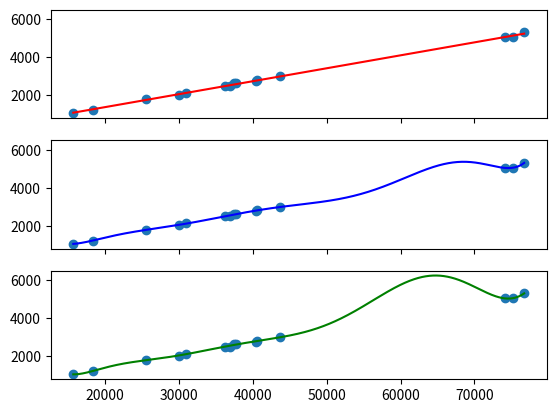

Here is the Python script that generated this plot:
"""
Polynomial fit of the Salammbô A count/letter count
"""
__author__ = 'Pierre Nugues'

import matplotlib.pyplot as plt
import numpy as np

# The data set: _Salammbô_ in French with the counts of characters, counts of _a_ and _e_
dataset = np.array([[36961, 2503, 4312],
                    [43621, 2992, 4993],
                    [15694, 1042, 1785],
                    [36231, 2487, 4158],
                    [29945, 2014, 3394],
                    [40588, 2805, 4535],
                    [75255, 5062, 8512],
                    [37709, 2643, 4229],
                    [30899, 2126, 3599],
                    [25486, 1784, 3002],
                    [37497, 2641, 4306],
                    [40398, 2766, 4618],
                    [74105, 5047, 8678],
                    [76725, 5312, 8870],
                    [18317, 1215, 2195]])

# We plot the points: X is the predictor (feature) and y the response
x = dataset[:, 0]
y = dataset[:, 1]

# The polynomial degrees we will test and their color
degrees_col = [(1, 'r-'), (8, 'b-'), (9, 'g-')]

f, axes = plt.subplots(len(degrees_col), sharex=True, sharey=True)
x_vals = np.linspace(min(x), max(x), 1000)

for idx, (degree, color) in enumerate(degrees_col):
    axes[idx].scatter(x, y)
    # We find the fitting coefficients
    z = np.polyfit(x, y, degree)
    # We use them to create a polynomial
    p = np.poly1d(z)
    legend = axes[idx].plot(x_vals, p(x_vals), color)
plt.show()
